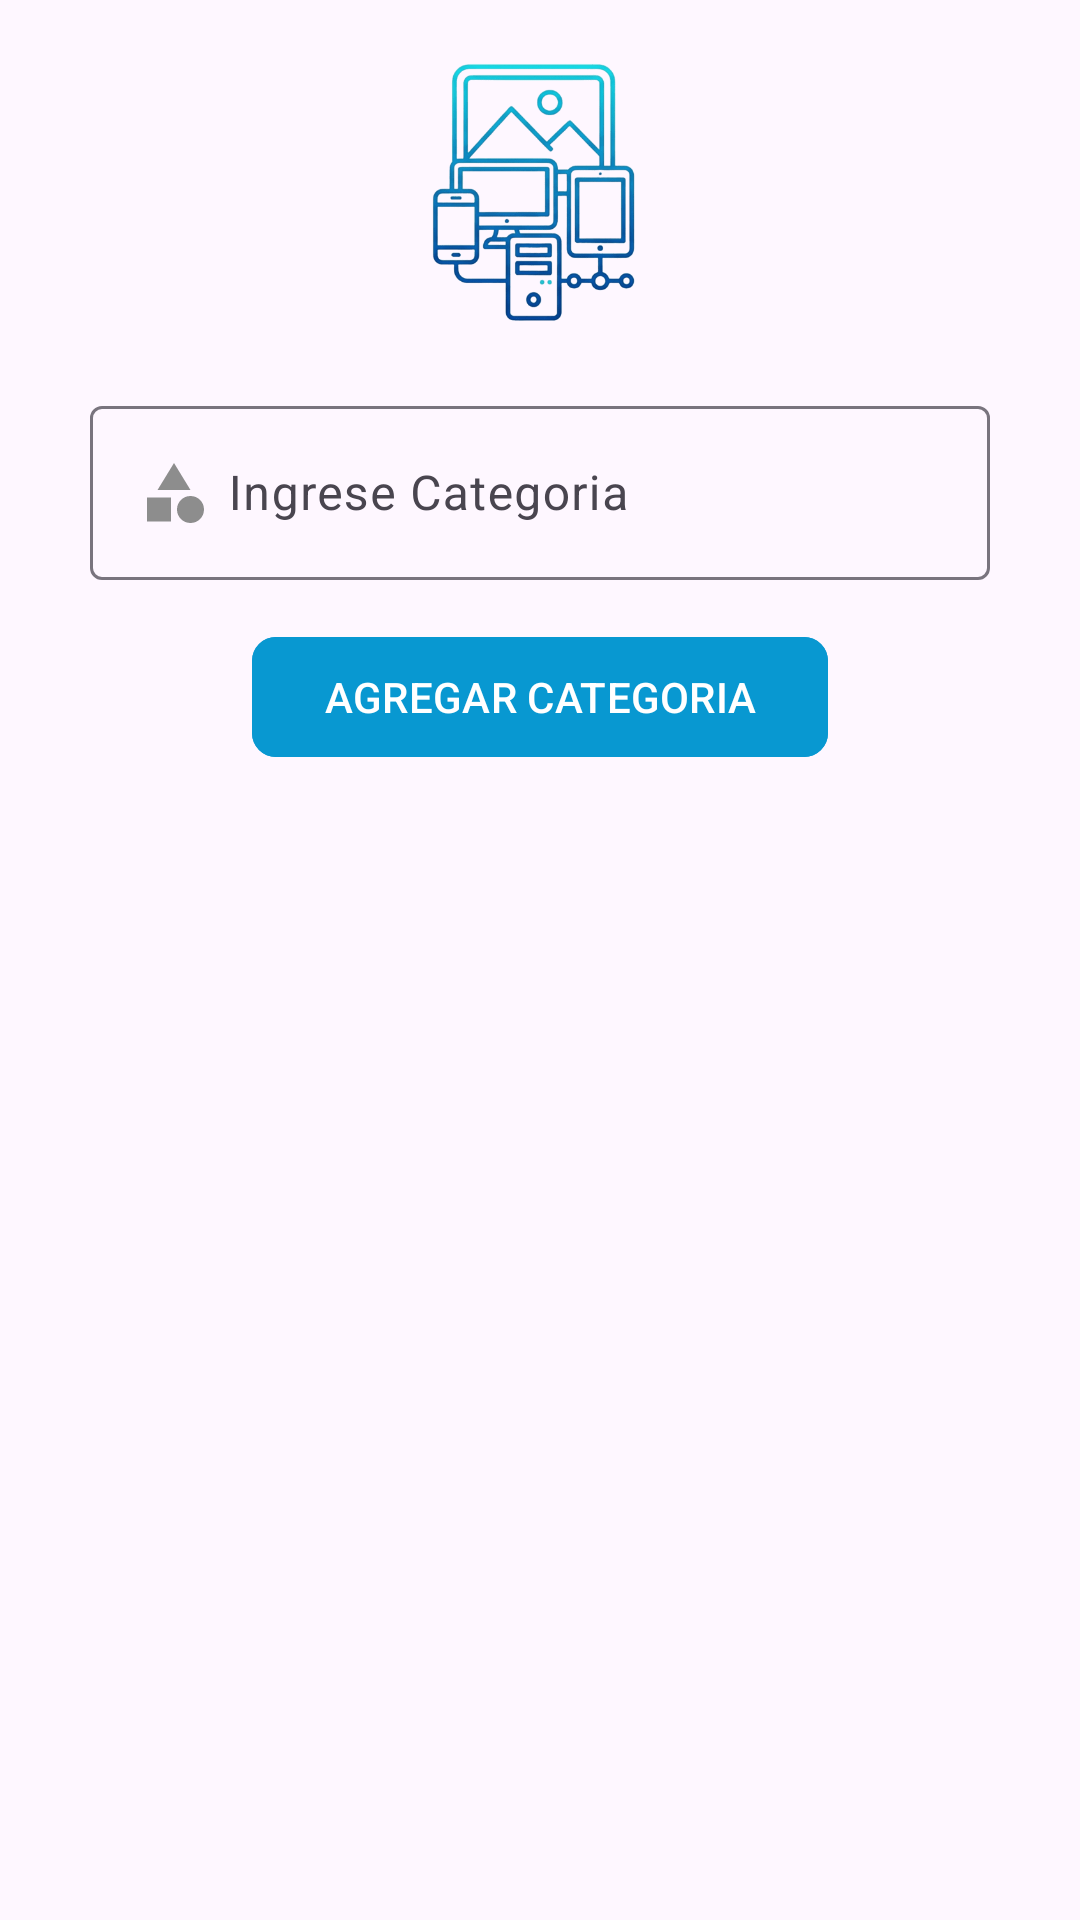

Write the Android layout XML for this screen, with the resource values it uses.
<!-- AndroidManifest.xml: application theme Theme.TecnoTech -->
<!-- res/layout/fragment_categorias_v.xml -->
<?xml version="1.0" encoding="utf-8"?>
<RelativeLayout xmlns:android="http://schemas.android.com/apk/res/android"
    xmlns:tools="http://schemas.android.com/tools"
    android:layout_width="match_parent"
    android:layout_height="match_parent"
    xmlns:app="http://schemas.android.com/apk/res-auto"
    tools:context=".Vendedor.Nav_Fragments_Vendedor.FragmentCategoriasV">

    <androidx.appcompat.widget.LinearLayoutCompat
        android:layout_width="match_parent"
        android:layout_height="wrap_content"
        android:orientation="vertical"
        android:layout_marginTop="15dp">

        <ImageView
            android:id="@+id/imgCategorias"
            android:src="@drawable/icoimagen"
            android:layout_gravity="center"
            android:layout_marginBottom="15dp"
            android:layout_width="100dp"
            android:layout_height="100dp"/>
        <com.google.android.material.textfield.TextInputLayout
            android:layout_width="match_parent"
            android:layout_height="wrap_content"
            android:layout_marginStart="30dp"
            android:layout_marginEnd="30dp">

            <EditText
                android:id="@+id/etCategoria"
                android:hint="@string/etCategoria"
                android:inputType="textCapWords"
                android:drawableStart="@drawable/ico_categorias"
                android:drawablePadding="6dp"
                android:layout_width="match_parent"
                android:layout_height="wrap_content"/>

        </com.google.android.material.textfield.TextInputLayout>
        
        <com.google.android.material.button.MaterialButton
            android:id="@+id/btnAgregarCategoria"
            android:text="@string/btnAgregarCategoria"
            app:cornerRadius="8dp"
            android:textAllCaps="true"
            android:layout_marginTop="15dp"
            android:layout_gravity="center"
            android:backgroundTint="@color/azul"
            android:layout_width="wrap_content"
            android:layout_height="wrap_content"/>
        
        <androidx.recyclerview.widget.RecyclerView
            android:id="@+id/rvCategorias"
            android:layout_margin="5dp"
            tools:listitem="@layout/item_categoria_v"
            app:layoutManager="androidx.recyclerview.widget.LinearLayoutManager"
            android:layout_width="match_parent"
            android:layout_height="match_parent"/>



    </androidx.appcompat.widget.LinearLayoutCompat>

</RelativeLayout>
<!-- res/layout/item_categoria_v.xml (included above) -->
<?xml version="1.0" encoding="utf-8"?>
<com.google.android.material.card.MaterialCardView xmlns:android="http://schemas.android.com/apk/res/android"
    android:layout_width="match_parent"
    android:layout_height="wrap_content"
    xmlns:app="http://schemas.android.com/apk/res-auto"
    app:contentPadding="10dp"
    app:cardCornerRadius="10dp"
    android:layout_margin="10dp"
    app:cardElevation="0dp">

    <androidx.appcompat.widget.LinearLayoutCompat
        android:orientation="horizontal"
        android:layout_gravity="center_vertical"
        android:padding="5dp"
        android:layout_width="match_parent"
        android:layout_height="wrap_content">

        <TextView
            android:id="@+id/item_nombre_c_v"
            android:text="@string/item_nombre_c_v"
            android:layout_weight="1"
            android:layout_gravity="center_vertical"
            android:layout_width="wrap_content"
            android:layout_height="wrap_content"/>
        
        <ImageButton
            android:id="@+id/item_eliminar_c"
            android:src="@drawable/ico_eliminarcategoria"
            android:layout_width="40dp"
            android:layout_height="40dp"/>

    </androidx.appcompat.widget.LinearLayoutCompat>

</com.google.android.material.card.MaterialCardView>
<!-- resources referenced by this layout -->
<resources>
  <color name="azul">#0898D1</color>
  <!-- drawable ico_categorias (drawable) -->
  <vector xmlns:android="http://schemas.android.com/apk/res/android" android:height="24dp" android:tint="#8D8D8D" android:viewportHeight="24" android:viewportWidth="24" android:width="24dp">
        
      <path android:fillColor="@android:color/white" android:pathData="M12,2l-5.5,9h11z"/>
        
      <path android:fillColor="@android:color/white" android:pathData="M17.5,17.5m-4.5,0a4.5,4.5 0,1 1,9 0a4.5,4.5 0,1 1,-9 0"/>
        
      <path android:fillColor="@android:color/white" android:pathData="M3,13.5h8v8H3z"/>
      
  </vector>
  <!-- drawable ico_eliminarcategoria (drawable) -->
  <vector xmlns:android="http://schemas.android.com/apk/res/android" android:height="24dp" android:tint="#8D8D8D" android:viewportHeight="24" android:viewportWidth="24" android:width="24dp">
        
      <path android:fillColor="@android:color/white" android:pathData="M6,19c0,1.1 0.9,2 2,2h8c1.1,0 2,-0.9 2,-2V7H6v12zM19,4h-3.5l-1,-1h-5l-1,1H5v2h14V4z"/>
      
  </vector>
  <!-- drawable icoimagen: png bitmap (drawable, 25611 bytes) -->
  <string name="btnAgregarCategoria">Agregar categoria</string>
  <string name="etCategoria">Ingrese Categoria</string>
  <string name="item_nombre_c_v">Nombre de categoria</string>
  <style name="Theme.TecnoTech" parent="Base.Theme.TecnoTech" />
  <style name="Base.Theme.TecnoTech" parent="Theme.Material3.DayNight.NoActionBar">
          <item name="android:statusBarColor">@color/gris_oscuro</item>
          <item name="android:windowLightStatusBar">true</item>
          
          <item name="colorPrimary">@color/gris_oscuro</item>
  
      </style>
  <color name="gris_oscuro">#ABABAB</color>
</resources>
